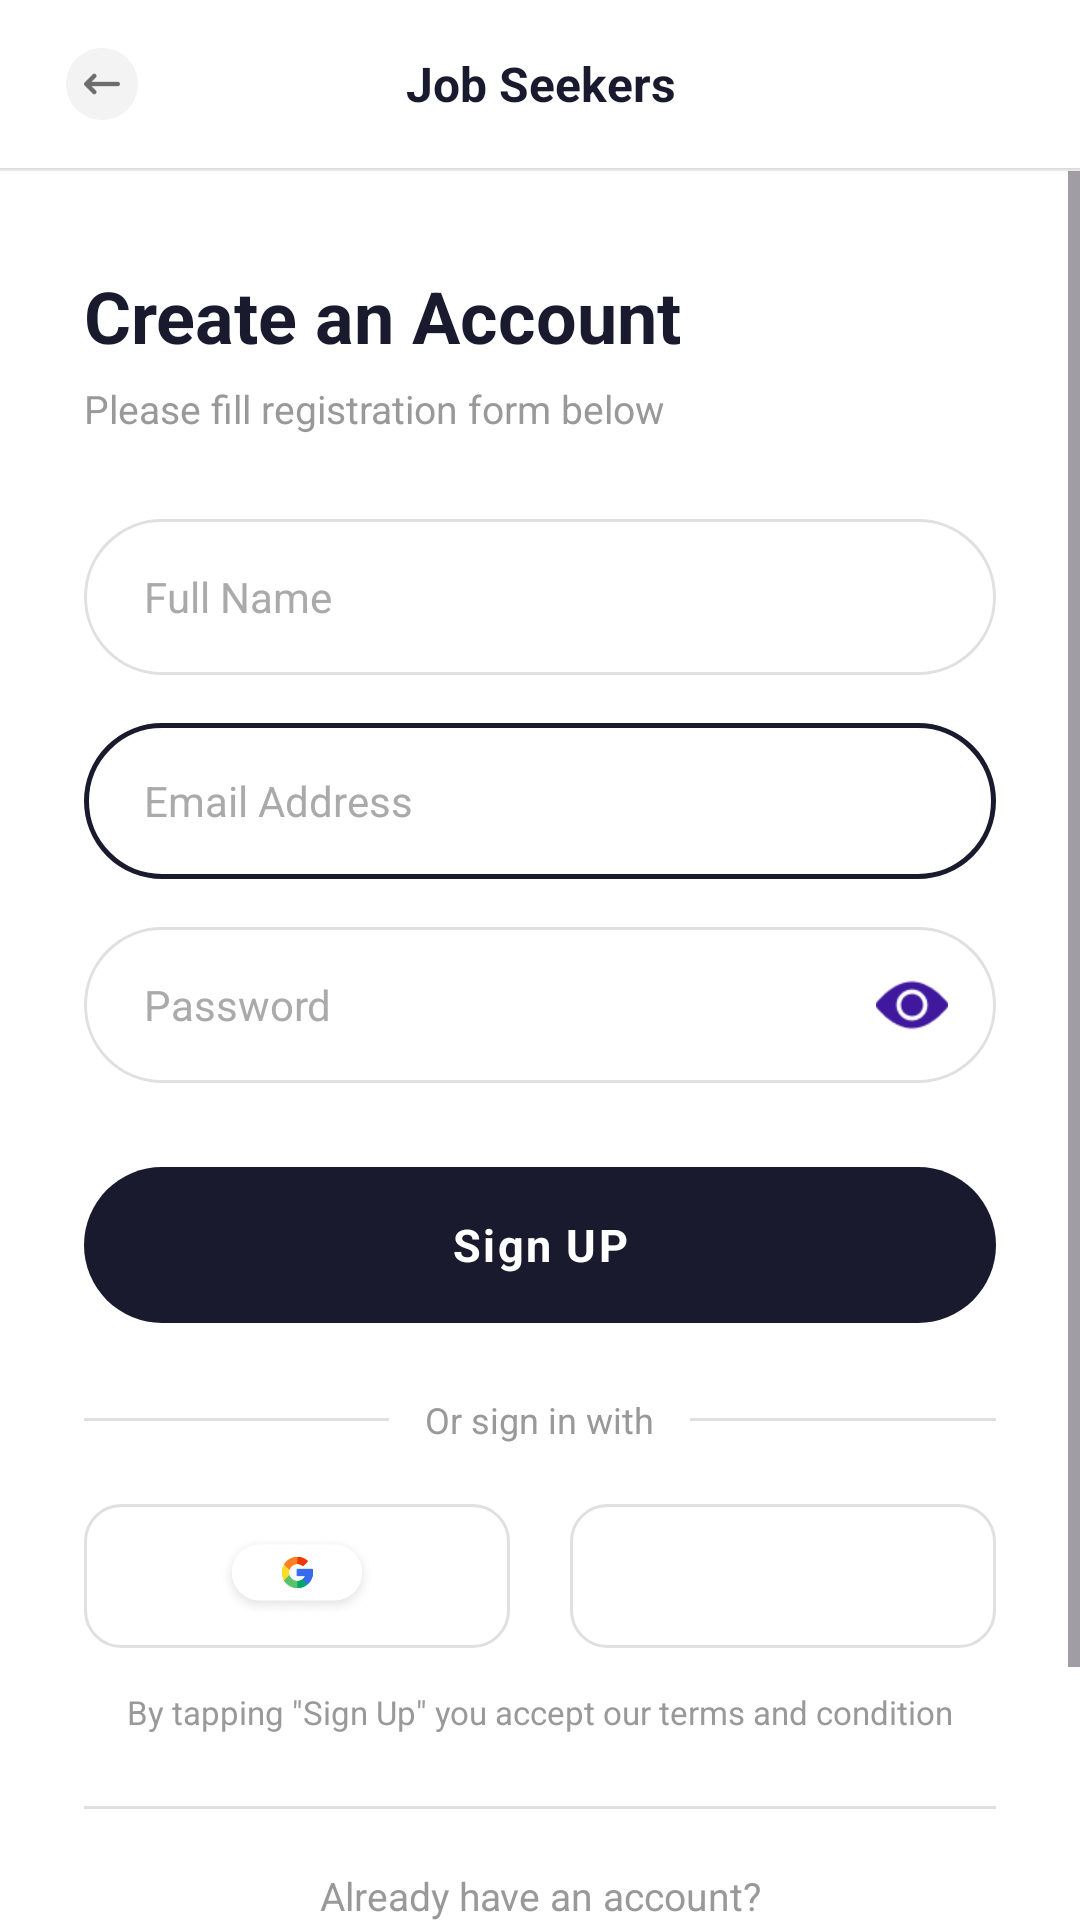

Write the Android layout XML for this screen, with the resource values it uses.
<!-- AndroidManifest.xml: activity theme Theme.Android_project -->
<!-- res/layout/activity_register.xml -->
<?xml version="1.0" encoding="utf-8"?>
<LinearLayout xmlns:android="http://schemas.android.com/apk/res/android"
    android:layout_width="match_parent"
    android:layout_height="match_parent"
    android:orientation="vertical"
    android:background="@color/white">

    
    <LinearLayout
        android:id="@+id/header"
        android:layout_width="match_parent"
        android:layout_height="56dp"
        android:orientation="horizontal"
        android:gravity="center_vertical"
        android:background="@color/white"
        android:elevation="1dp">

        <ImageView
            android:id="@+id/btnBack"
            android:layout_width="40dp"
            android:layout_height="40dp"
            android:src="@drawable/ic_back"
            android:scaleType="fitCenter"
            android:padding="8dp"
            android:layout_marginStart="14dp"
            android:background="?attr/selectableItemBackgroundBorderless"
            android:contentDescription="Back" />

        <TextView
            android:id="@+id/tvHeaderTitle"
            android:layout_width="0dp"
            android:layout_height="wrap_content"
            android:layout_weight="1"
            android:text="@string/job_seekers"
            android:textSize="16sp"
            android:textStyle="bold"
            android:textColor="@color/textPrimary"
            android:gravity="center"
            android:layout_marginEnd="54dp" />

    </LinearLayout>

    
    <View
        android:layout_width="match_parent"
        android:layout_height="1dp"
        android:background="@color/headerBorder" />

    
    <ScrollView
        android:layout_width="match_parent"
        android:layout_height="0dp"
        android:layout_weight="1"
        android:fillViewport="true">

        <LinearLayout
            android:layout_width="match_parent"
            android:layout_height="wrap_content"
            android:orientation="vertical"
            android:paddingStart="28dp"
            android:paddingEnd="28dp"
            android:paddingTop="32dp"
            android:paddingBottom="32dp">

            
            <TextView
                android:id="@+id/tvCreateAccount"
                android:layout_width="wrap_content"
                android:layout_height="wrap_content"
                android:text="@string/create_an_account"
                android:textSize="24sp"
                android:textStyle="bold"
                android:textColor="@color/textPrimary" />

            
            <TextView
                android:id="@+id/tvRegisterSubtitle"
                android:layout_width="wrap_content"
                android:layout_height="wrap_content"
                android:text="@string/register_subtitle"
                android:textSize="13sp"
                android:textColor="@color/textMuted"
                android:layout_marginTop="6dp" />

            
            <EditText
                android:id="@+id/etName"
                android:layout_width="match_parent"
                android:layout_height="52dp"
                android:layout_marginTop="28dp"
                android:background="@drawable/bg_input_normal"
                android:paddingStart="20dp"
                android:paddingEnd="20dp"
                android:hint="@string/hint_name"
                android:textColorHint="@color/inputHint"
                android:textColor="@color/textPrimary"
                android:textSize="14sp"
                android:inputType="textPersonName"
                android:singleLine="true" />

            
            <EditText
                android:id="@+id/etEmail"
                android:layout_width="match_parent"
                android:layout_height="52dp"
                android:layout_marginTop="16dp"
                android:background="@drawable/bg_input_active"
                android:paddingStart="20dp"
                android:paddingEnd="20dp"
                android:hint="@string/hint_email"
                android:textColorHint="@color/inputHint"
                android:textColor="@color/textPrimary"
                android:textSize="14sp"
                android:inputType="textEmailAddress"
                android:singleLine="true" />

            
            <FrameLayout
                android:layout_width="match_parent"
                android:layout_height="52dp"
                android:layout_marginTop="16dp">

                <EditText
                    android:id="@+id/etPassword"
                    android:layout_width="match_parent"
                    android:layout_height="match_parent"
                    android:background="@drawable/bg_input_normal"
                    android:paddingStart="20dp"
                    android:paddingEnd="56dp"
                    android:hint="@string/hint_password"
                    android:textColorHint="@color/inputHint"
                    android:textColor="@color/textPrimary"
                    android:textSize="14sp"
                    android:inputType="textPassword"
                    android:singleLine="true" />

                <ImageView
                    android:id="@+id/ivTogglePassword"
                    android:layout_width="24dp"
                    android:layout_height="24dp"
                    android:layout_gravity="center_vertical|end"
                    android:layout_marginEnd="16dp"
                    android:src="@drawable/ic_eye"
                    android:scaleType="fitCenter"
                    android:contentDescription="Toggle password"
                    android:background="?attr/selectableItemBackgroundBorderless" />
            </FrameLayout>

            
            <TextView
                android:id="@+id/btnSignUp"
                android:layout_width="match_parent"
                android:layout_height="52dp"
                android:layout_marginTop="28dp"
                android:background="@drawable/bg_btn_primary"
                android:text="@string/btn_sign_up"
                android:textSize="15sp"
                android:textStyle="bold"
                android:textColor="@color/white"
                android:gravity="center"
                android:letterSpacing="0.05" />

            
            <LinearLayout
                android:layout_width="match_parent"
                android:layout_height="wrap_content"
                android:orientation="horizontal"
                android:gravity="center_vertical"
                android:layout_marginTop="24dp">

                <View
                    android:layout_width="0dp"
                    android:layout_height="1dp"
                    android:layout_weight="1"
                    android:background="@color/divider" />

                <TextView
                    android:layout_width="wrap_content"
                    android:layout_height="wrap_content"
                    android:text="@string/or_sign_in_with"
                    android:textSize="12sp"
                    android:textColor="@color/textMuted"
                    android:layout_marginStart="12dp"
                    android:layout_marginEnd="12dp" />

                <View
                    android:layout_width="0dp"
                    android:layout_height="1dp"
                    android:layout_weight="1"
                    android:background="@color/divider" />
            </LinearLayout>

            
            <LinearLayout
                android:layout_width="match_parent"
                android:layout_height="wrap_content"
                android:orientation="horizontal"
                android:gravity="center"
                android:layout_marginTop="20dp">

                <ImageView
                    android:id="@+id/btnGoogle"
                    android:layout_width="0dp"
                    android:layout_height="48dp"
                    android:layout_weight="1"
                    android:src="@drawable/ic_google"
                    android:scaleType="fitCenter"
                    android:contentDescription="Sign up with Google"
                    android:layout_marginEnd="10dp"
                    android:padding="10dp"
                    android:background="@drawable/bg_social_button"
                    android:foreground="?attr/selectableItemBackgroundBorderless" />

                <ImageView
                    android:id="@+id/btnFacebook"
                    android:layout_width="0dp"
                    android:layout_height="48dp"
                    android:layout_weight="1"
                    android:src="@drawable/guest"
                    android:scaleType="fitCenter"
                    android:contentDescription="Continue as guest"
                    android:layout_marginStart="10dp"
                    android:padding="10dp"
                    android:background="@drawable/bg_social_button"
                    android:foreground="?attr/selectableItemBackgroundBorderless" />
            </LinearLayout>

            
            <TextView
                android:id="@+id/tvTerms"
                android:layout_width="match_parent"
                android:layout_height="wrap_content"
                android:text="@string/terms_condition"
                android:textSize="11sp"
                android:textColor="@color/textMuted"
                android:gravity="center"
                android:layout_marginTop="14dp"
                android:lineSpacingMultiplier="1.4" />

            
            <View
                android:layout_width="match_parent"
                android:layout_height="1dp"
                android:background="@color/divider"
                android:layout_marginTop="24dp" />

            
            <TextView
                android:id="@+id/tvAlreadyHaveAccount"
                android:layout_width="match_parent"
                android:layout_height="wrap_content"
                android:text="@string/already_have_account"
                android:textSize="13sp"
                android:textColor="@color/textMuted"
                android:gravity="center"
                android:layout_marginTop="20dp" />

            
            <TextView
                android:id="@+id/btnGoToLogin"
                android:layout_width="match_parent"
                android:layout_height="52dp"
                android:layout_marginTop="14dp"
                android:background="@drawable/bg_btn_secondary"
                android:text="@string/btn_login"
                android:textSize="15sp"
                android:textStyle="bold"
                android:textColor="@color/textPrimary"
                android:gravity="center"
                android:letterSpacing="0.1" />

        </LinearLayout>
    </ScrollView>

</LinearLayout>
<!-- resources referenced by this layout -->
<resources>
  <color name="divider">#E0E0E0</color>
  <color name="headerBorder">#EEEEEE</color>
  <color name="inputHint">#AAAAAA</color>
  <color name="textMuted">#999999</color>
  <color name="textPrimary">#1A1A2E</color>
  <color name="white">#FFFFFFFF</color>
  <!-- drawable bg_btn_primary (drawable) -->
  <?xml version="1.0" encoding="utf-8"?>
  <shape xmlns:android="http://schemas.android.com/apk/res/android"
      android:shape="rectangle">
      <solid android:color="@color/btnPrimary" />
      <corners android:radius="50dp" />
  </shape>
  <!-- drawable bg_btn_secondary (drawable) -->
  <?xml version="1.0" encoding="utf-8"?>
  <shape xmlns:android="http://schemas.android.com/apk/res/android"
      android:shape="rectangle">
      <solid android:color="@color/btnSecondary" />
      <corners android:radius="50dp" />
  </shape>
  <!-- drawable bg_input_active (drawable) -->
  <?xml version="1.0" encoding="utf-8"?>
  <shape xmlns:android="http://schemas.android.com/apk/res/android"
      android:shape="rectangle">
      <solid android:color="@color/white" />
      <stroke
          android:width="1.5dp"
          android:color="@color/inputBorder" />
      <corners android:radius="50dp" />
  </shape>
  <!-- drawable bg_input_normal (drawable) -->
  <?xml version="1.0" encoding="utf-8"?>
  <shape xmlns:android="http://schemas.android.com/apk/res/android"
      android:shape="rectangle">
      <solid android:color="@color/white" />
      <stroke
          android:width="1dp"
          android:color="@color/divider" />
      <corners android:radius="50dp" />
  </shape>
  <!-- drawable bg_social_button (drawable) -->
  <selector xmlns:android="http://schemas.android.com/apk/res/android">
      <item>
          <shape android:shape="rectangle">
              <corners android:radius="12dp" />
              <stroke
                  android:width="1dp"
                  android:color="#FFE0E0E0" />
              <solid android:color="#FFFFFFFF" />
          </shape>
      </item>
  </selector>
  <!-- drawable ic_back: png bitmap (drawable, 1879 bytes) -->
  <!-- drawable ic_eye: png bitmap (drawable, 1019 bytes) -->
  <!-- drawable ic_google: png bitmap (drawable, 19020 bytes) -->
  <string name="already_have_account">Already have an account?</string>
  <string name="btn_login">LOGIN</string>
  <string name="btn_sign_up">Sign UP</string>
  <string name="create_an_account">Create an Account</string>
  <string name="hint_email">Email Address</string>
  <string name="hint_name">Full Name</string>
  <string name="hint_password">Password</string>
  <string name="job_seekers">Job Seekers</string>
  <string name="or_sign_in_with">Or sign in with</string>
  <string name="register_subtitle">Please fill registration form below</string>
  <string name="terms_condition">By tapping \"Sign Up\" you accept our terms and condition</string>
  <style name="Theme.Android_project" parent="Base.Theme.Android_project" />
  <color name="btnPrimary">#1A1A2E</color>
  <color name="btnSecondary">#F3F3F3</color>
  <color name="inputBorder">#1A1A2E</color>
  <style name="Base.Theme.Android_project" parent="Theme.Material3.DayNight.NoActionBar">
      </style>
</resources>
